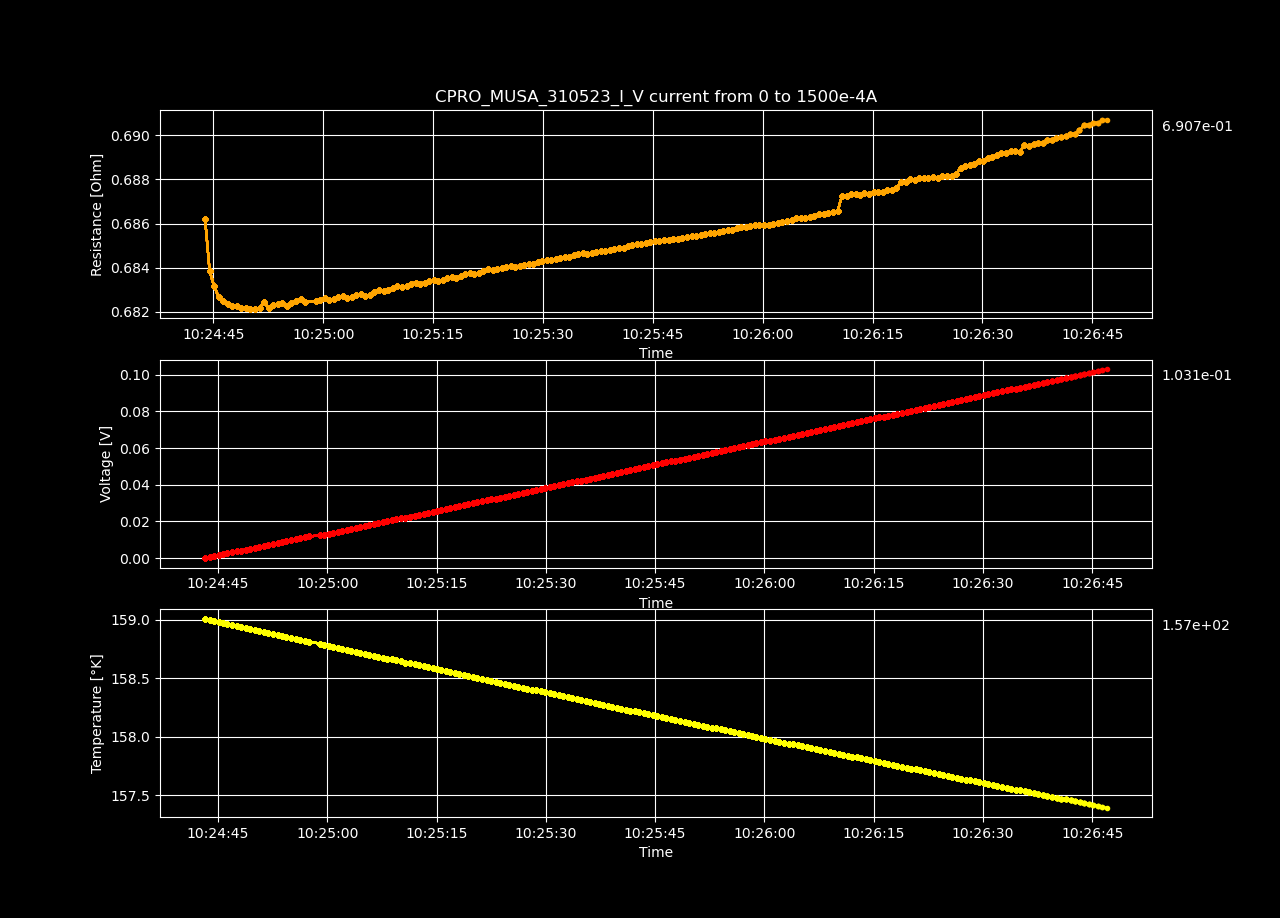

Source data for this figure (header and first rows):
Datetime, Temperature [K], Voltage [V], Resistance [𝛀], Current Source [A], Electric Field [V/cm], Restivity [𝛀 cm], Current Density [A/cm2]
2023-05-31 10:24:43.229634, 159, 3.63821128e-06, inf, 0.0, 6.996560153846154e-05, inf, 0.0
2023-05-31 10:24:43.853819, 159, 0.0005172, 0.6862, 0.0007538, 0.009947, 1.174, 0.008469
2023-05-31 10:24:44.470511, 159, 0.001031, 0.6839, 0.001508, 0.01983, 1.17, 0.01694
2023-05-31 10:24:45.087344, 159, 0.001545, 0.6832, 0.002261, 0.02971, 1.169, 0.02541
2023-05-31 10:24:45.688720, 159, 0.002058, 0.6827, 0.003015, 0.03958, 1.168, 0.03388
2023-05-31 10:24:46.304362, 159, 0.002572, 0.6825, 0.003769, 0.04947, 1.168, 0.04235
2023-05-31 10:24:46.938623, 159, 0.003086, 0.6824, 0.004523, 0.05935, 1.168, 0.05082
2023-05-31 10:24:47.556607, 159, 0.0036, 0.6823, 0.005276, 0.06923, 1.168, 0.05929
2023-05-31 10:24:48.171452, 158.9, 0.004114, 0.6823, 0.00603, 0.07912, 1.168, 0.06775
2023-05-31 10:24:48.793468, 158.9, 0.004628, 0.6822, 0.006784, 0.089, 1.168, 0.07622
2023-05-31 10:24:49.417926, 158.9, 0.005142, 0.6822, 0.007538, 0.09888, 1.168, 0.08469
2023-05-31 10:24:50.042295, 158.9, 0.005656, 0.6821, 0.008291, 0.1088, 1.168, 0.09316
2023-05-31 10:24:50.656850, 158.9, 0.00617, 0.6821, 0.009045, 0.1187, 1.168, 0.1016
2023-05-31 10:24:51.284412, 158.9, 0.006685, 0.6822, 0.009799, 0.1286, 1.168, 0.1101
2023-05-31 10:24:51.914220, 158.9, 0.007202, 0.6824, 0.01055, 0.1385, 1.168, 0.1186
2023-05-31 10:24:52.539431, 158.9, 0.007713, 0.6822, 0.01131, 0.1483, 1.168, 0.127
2023-05-31 10:24:53.171513, 158.9, 0.008229, 0.6823, 0.01206, 0.1582, 1.168, 0.1355
2023-05-31 10:24:53.773405, 158.9, 0.008744, 0.6823, 0.01281, 0.1681, 1.168, 0.144
2023-05-31 10:24:54.391497, 158.9, 0.009259, 0.6824, 0.01357, 0.1781, 1.168, 0.1524
2023-05-31 10:24:55.017338, 158.8, 0.009771, 0.6823, 0.01432, 0.1879, 1.168, 0.1609
2023-05-31 10:24:55.642470, 158.8, 0.01029, 0.6824, 0.01508, 0.1978, 1.168, 0.1694
2023-05-31 10:24:56.290445, 158.8, 0.0108, 0.6825, 0.01583, 0.2078, 1.168, 0.1779
2023-05-31 10:24:56.904895, 158.8, 0.01132, 0.6826, 0.01658, 0.2177, 1.168, 0.1863
2023-05-31 10:24:57.521887, 158.8, 0.01183, 0.6825, 0.01734, 0.2275, 1.168, 0.1948
2023-05-31 10:24:58.976756, 158.8, 0.01235, 0.6825, 0.01809, 0.2374, 1.168, 0.2033
2023-05-31 10:24:59.586537, 158.8, 0.01286, 0.6826, 0.01884, 0.2473, 1.168, 0.2117
2023-05-31 10:25:00.202061, 158.8, 0.01338, 0.6826, 0.0196, 0.2573, 1.168, 0.2202
2023-05-31 10:25:00.825279, 158.8, 0.01389, 0.6825, 0.02035, 0.2671, 1.168, 0.2287
2023-05-31 10:25:01.428383, 158.8, 0.01441, 0.6826, 0.02111, 0.277, 1.168, 0.2371
2023-05-31 10:25:02.032601, 158.8, 0.01492, 0.6827, 0.02186, 0.287, 1.168, 0.2456
2023-05-31 10:25:02.638747, 158.7, 0.01544, 0.6827, 0.02261, 0.2969, 1.168, 0.2541
2023-05-31 10:25:03.261662, 158.7, 0.01595, 0.6826, 0.02337, 0.3067, 1.168, 0.2625
2023-05-31 10:25:03.888919, 158.7, 0.01647, 0.6827, 0.02412, 0.3167, 1.168, 0.271
2023-05-31 10:25:04.509725, 158.7, 0.01698, 0.6828, 0.02487, 0.3266, 1.169, 0.2795
2023-05-31 10:25:05.117821, 158.7, 0.0175, 0.6828, 0.02563, 0.3365, 1.169, 0.288
2023-05-31 10:25:05.737322, 158.7, 0.01801, 0.6827, 0.02638, 0.3464, 1.168, 0.2964
2023-05-31 10:25:06.356604, 158.7, 0.01853, 0.6828, 0.02714, 0.3563, 1.169, 0.3049
2023-05-31 10:25:06.972166, 158.7, 0.01905, 0.6829, 0.02789, 0.3663, 1.169, 0.3134
2023-05-31 10:25:07.602377, 158.7, 0.01956, 0.683, 0.02864, 0.3762, 1.169, 0.3218
2023-05-31 10:25:08.220792, 158.7, 0.02008, 0.6829, 0.0294, 0.3861, 1.169, 0.3303
2023-05-31 10:25:08.833922, 158.7, 0.02059, 0.683, 0.03015, 0.396, 1.169, 0.3388
2023-05-31 10:25:09.458036, 158.7, 0.02111, 0.6831, 0.0309, 0.406, 1.169, 0.3472
2023-05-31 10:25:10.087752, 158.6, 0.02163, 0.6832, 0.03166, 0.4159, 1.169, 0.3557
2023-05-31 10:25:10.714293, 158.6, 0.02214, 0.6831, 0.03241, 0.4258, 1.169, 0.3642
2023-05-31 10:25:11.356759, 158.6, 0.02266, 0.6832, 0.03317, 0.4357, 1.169, 0.3726
2023-05-31 10:25:11.990411, 158.6, 0.02318, 0.6833, 0.03392, 0.4457, 1.169, 0.3811
2023-05-31 10:25:12.593479, 158.6, 0.02369, 0.6833, 0.03467, 0.4556, 1.17, 0.3896
2023-05-31 10:25:13.208389, 158.6, 0.02421, 0.6833, 0.03543, 0.4655, 1.169, 0.3981
2023-05-31 10:25:13.837319, 158.6, 0.02472, 0.6833, 0.03618, 0.4754, 1.17, 0.4065
2023-05-31 10:25:14.452884, 158.6, 0.02524, 0.6834, 0.03693, 0.4854, 1.17, 0.415
2023-05-31 10:25:15.053006, 158.6, 0.02576, 0.6834, 0.03769, 0.4953, 1.17, 0.4235
2023-05-31 10:25:15.657673, 158.6, 0.02627, 0.6834, 0.03844, 0.5052, 1.17, 0.4319
2023-05-31 10:25:16.279469, 158.6, 0.02679, 0.6835, 0.0392, 0.5152, 1.17, 0.4404
2023-05-31 10:25:16.891576, 158.6, 0.02731, 0.6835, 0.03995, 0.5251, 1.17, 0.4489
2023-05-31 10:25:17.508624, 158.5, 0.02782, 0.6836, 0.0407, 0.5351, 1.17, 0.4573
2023-05-31 10:25:18.127994, 158.5, 0.02834, 0.6836, 0.04146, 0.545, 1.17, 0.4658
2023-05-31 10:25:18.733590, 158.5, 0.02886, 0.6836, 0.04221, 0.5549, 1.17, 0.4743
2023-05-31 10:25:19.337316, 158.5, 0.02937, 0.6837, 0.04296, 0.5649, 1.17, 0.4828
2023-05-31 10:25:19.987942, 158.5, 0.02989, 0.6837, 0.04372, 0.5749, 1.17, 0.4912
2023-05-31 10:25:20.611488, 158.5, 0.03041, 0.6837, 0.04447, 0.5847, 1.17, 0.4997
... 140 more rows
